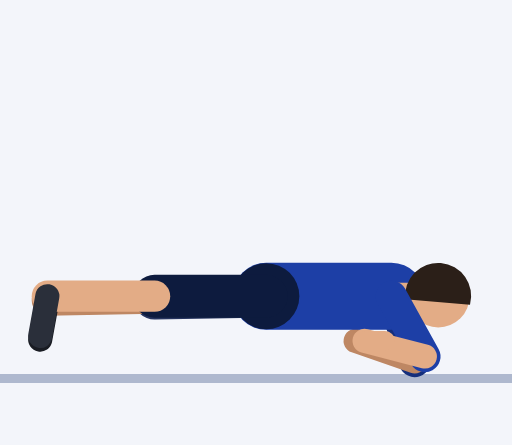
t = 0.00 s
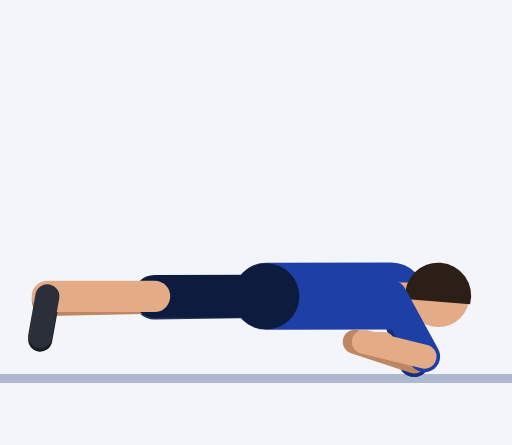
t = 0.30 s
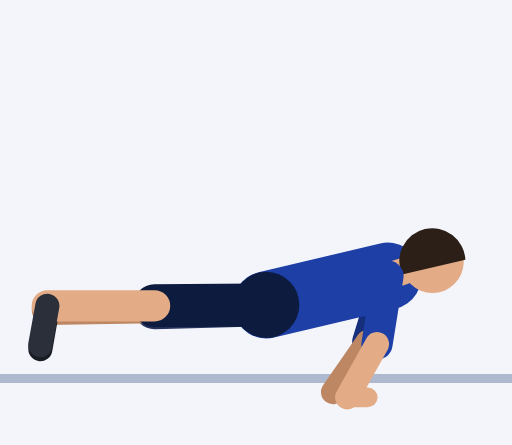
t = 0.61 s
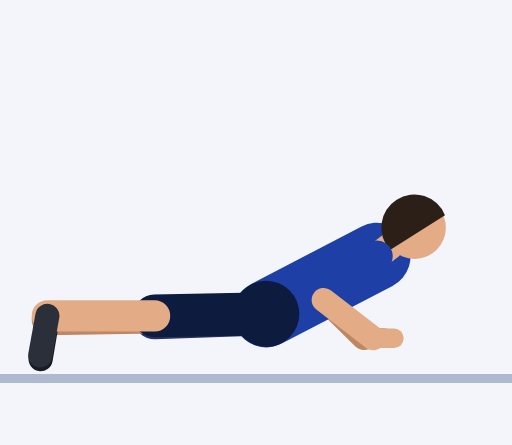
t = 0.91 s
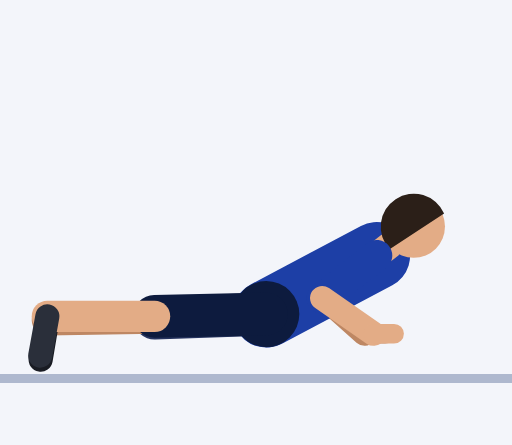
t = 1.21 s
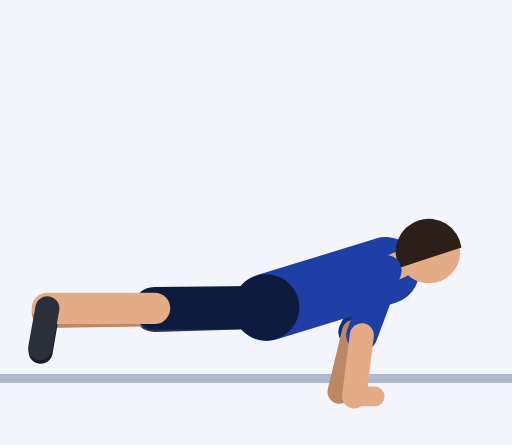
t = 1.52 s

The animated SVG that drew these frames (rendered in a browser with its animation timeline set to each time). Animation: 48 SMIL elements (animate=48); one cycle of 1.82 s, repeats indefinitely.

<svg xmlns="http://www.w3.org/2000/svg" viewBox="-59.6 -83.5 114.6 99.6"><rect x="-59.6" y="-83.5" width="114.6" height="99.6" fill="#F3F5FA"/><line x1="-59.6" y1="1.2" x2="55" y2="1.2" stroke="#AEB8CE" stroke-width="2"/><line x1="28" y1="-17.2" x2="33.2" y2="-2.6" stroke="#152F7C" stroke-width="7" stroke-linecap="round"><animate attributeName="x1" dur="1.82s" repeatCount="indefinite" values="28;28;28;28;28;28;27.9;27.8;27.4;26.9;26.2;25.5;24.9;24.7;24.7;24.7;24.7;24.7;24.9;25.5;26.2;26.9;27.4;27.8;27.9;28"/><animate attributeName="y1" dur="1.82s" repeatCount="indefinite" values="-17.2;-17.2;-17.2;-17.2;-17.2;-17.5;-18.4;-19.7;-21.2;-22.7;-24.1;-25.3;-26;-26.3;-26.3;-26.3;-26.3;-26.3;-26;-25.3;-24.1;-22.7;-21.2;-19.7;-18.4;-17.5"/><animate attributeName="x2" dur="1.82s" repeatCount="indefinite" values="33.2;33.2;33.2;33.2;33.2;32.5;30.6;27.7;24;20.2;16.7;13.9;12.2;11.6;11.6;11.6;11.6;11.6;12.2;13.9;16.7;20.2;24;27.7;30.6;32.5"/><animate attributeName="y2" dur="1.82s" repeatCount="indefinite" values="-2.6;-2.6;-2.6;-2.6;-2.6;-2.7;-3.1;-4.2;-6.1;-8.7;-11.9;-14.9;-17.2;-18.1;-18.1;-18.1;-18.1;-18.1;-17.2;-14.9;-11.9;-8.7;-6.1;-4.2;-3.1;-2.7"/></line><line x1="33.2" y1="-2.6" x2="20" y2="-7.2" stroke="#BE8763" stroke-width="5.4" stroke-linecap="round"><animate attributeName="x1" dur="1.82s" repeatCount="indefinite" values="33.2;33.2;33.2;33.2;33.2;32.5;30.6;27.7;24;20.2;16.7;13.9;12.2;11.6;11.6;11.6;11.6;11.6;12.2;13.9;16.7;20.2;24;27.7;30.6;32.5"/><animate attributeName="y1" dur="1.82s" repeatCount="indefinite" values="-2.6;-2.6;-2.6;-2.6;-2.6;-2.7;-3.1;-4.2;-6.1;-8.7;-11.9;-14.9;-17.2;-18.1;-18.1;-18.1;-18.1;-18.1;-17.2;-14.9;-11.9;-8.7;-6.1;-4.2;-3.1;-2.7"/><animate attributeName="x2" dur="1.82s" repeatCount="indefinite" values="20;20;20;20;20;18.9;16.6;14.6;14.4;16;18.5;20.6;21.7;22;22;22;22;22;21.7;20.6;18.5;16;14.4;14.6;16.6;18.9"/><animate attributeName="y2" dur="1.82s" repeatCount="indefinite" values="-7.2;-7.2;-7.2;-7.2;-7.2;-6;-3;1;4.1;4.6;2;-2.6;-6.9;-8.8;-8.8;-8.8;-8.8;-8.8;-6.9;-2.6;2;4.6;4.1;1;-3;-6"/></line><line x1="20" y1="-7.2" x2="24.6" y2="-7.2" stroke="#BE8763" stroke-width="4.4" stroke-linecap="round"><animate attributeName="x1" dur="1.82s" repeatCount="indefinite" values="20;20;20;20;20;18.9;16.6;14.6;14.4;16;18.5;20.6;21.7;22;22;22;22;22;21.7;20.6;18.5;16;14.4;14.6;16.6;18.9"/><animate attributeName="y1" dur="1.82s" repeatCount="indefinite" values="-7.2;-7.2;-7.2;-7.2;-7.2;-6;-3;1;4.1;4.6;2;-2.6;-6.9;-8.8;-8.8;-8.8;-8.8;-8.8;-6.9;-2.6;2;4.6;4.1;1;-3;-6"/><animate attributeName="x2" dur="1.82s" repeatCount="indefinite" values="24.6;24.6;24.6;24.6;24.6;23.5;21.2;19.2;19;20.6;23.1;25.2;26.3;26.6;26.6;26.6;26.6;26.6;26.3;25.2;23.1;20.6;19;19.2;21.2;23.5"/><animate attributeName="y2" dur="1.82s" repeatCount="indefinite" values="-7.2;-7.2;-7.2;-7.2;-7.2;-6;-3;1;4.1;4.6;2;-2.6;-6.9;-8.8;-8.8;-8.8;-8.8;-8.8;-6.9;-2.6;2;4.6;4.1;1;-3;-6"/></line><line x1="0" y1="-17.2" x2="-25" y2="-16.8" stroke="#26345F" stroke-width="9.6" stroke-linecap="round"><animate attributeName="y1" dur="1.82s" repeatCount="indefinite" values="-17.2;-17.2;-17.2;-17.2;-17.2;-17.1;-16.7;-16.1;-15.5;-14.8;-14.2;-13.7;-13.3;-13.2;-13.2;-13.2;-13.2;-13.2;-13.3;-13.7;-14.2;-14.8;-15.5;-16.1;-16.7;-17.1"/><animate attributeName="y2" dur="1.82s" repeatCount="indefinite" values="-16.8;-16.8;-16.8;-16.8;-16.8;-16.6;-16.2;-15.6;-14.9;-14.1;-13.4;-12.8;-12.4;-12.3;-12.3;-12.3;-12.3;-12.3;-12.4;-12.8;-13.4;-14.1;-14.9;-15.6;-16.2;-16.6"/></line><line x1="-25" y1="-16.8" x2="-49" y2="-16.3" stroke="#BE8763" stroke-width="7" stroke-linecap="round"><animate attributeName="y1" dur="1.82s" repeatCount="indefinite" values="-16.8;-16.8;-16.8;-16.8;-16.8;-16.6;-16.2;-15.6;-14.9;-14.1;-13.4;-12.8;-12.4;-12.3;-12.3;-12.3;-12.3;-12.3;-12.4;-12.8;-13.4;-14.1;-14.9;-15.6;-16.2;-16.6"/><animate attributeName="y2" dur="1.82s" repeatCount="indefinite" values="-16.3;-16.3;-16.3;-16.3;-16.3;-16.2;-15.8;-15.2;-14.5;-13.7;-13;-12.4;-12;-11.9;-11.9;-11.9;-11.9;-11.9;-12;-12.4;-13;-13.7;-14.5;-15.2;-15.8;-16.2"/></line><line x1="-49" y1="-16.3" x2="-50.6" y2="-7.5" stroke="#191C23" stroke-width="5.4" stroke-linecap="round"><animate attributeName="y1" dur="1.82s" repeatCount="indefinite" values="-16.3;-16.3;-16.3;-16.3;-16.3;-16.2;-15.8;-15.2;-14.5;-13.7;-13;-12.4;-12;-11.9;-11.9;-11.9;-11.9;-11.9;-12;-12.4;-13;-13.7;-14.5;-15.2;-15.8;-16.2"/><animate attributeName="x2" dur="1.82s" repeatCount="indefinite" values="-50.6;-50.6;-50.6;-50.6;-50.6;-50.6;-50.6;-50.6;-50.6;-50.5;-50.5;-50.5;-50.5;-50.5;-50.5;-50.5;-50.5;-50.5;-50.5;-50.5;-50.5;-50.5;-50.6;-50.6;-50.6;-50.6"/><animate attributeName="y2" dur="1.82s" repeatCount="indefinite" values="-7.5;-7.5;-7.5;-7.5;-7.5;-7.3;-6.9;-6.3;-5.6;-4.9;-4.2;-3.6;-3.2;-3;-3;-3;-3;-3;-3.2;-3.6;-4.2;-4.9;-5.6;-6.3;-6.9;-7.3"/></line><line x1="0" y1="-17.2" x2="28" y2="-17.2" stroke="#1D3FA6" stroke-width="15" stroke-linecap="round"><animate attributeName="y1" dur="1.82s" repeatCount="indefinite" values="-17.2;-17.2;-17.2;-17.2;-17.2;-17.1;-16.7;-16.1;-15.5;-14.8;-14.2;-13.7;-13.3;-13.2;-13.2;-13.2;-13.2;-13.2;-13.3;-13.7;-14.2;-14.8;-15.5;-16.1;-16.7;-17.1"/><animate attributeName="x2" dur="1.82s" repeatCount="indefinite" values="28;28;28;28;28;28;27.9;27.8;27.4;26.9;26.2;25.5;24.9;24.7;24.7;24.7;24.7;24.7;24.9;25.5;26.2;26.9;27.4;27.8;27.9;28"/><animate attributeName="y2" dur="1.82s" repeatCount="indefinite" values="-17.2;-17.2;-17.2;-17.2;-17.2;-17.5;-18.4;-19.7;-21.2;-22.7;-24.1;-25.3;-26;-26.3;-26.3;-26.3;-26.3;-26.3;-26;-25.3;-24.1;-22.7;-21.2;-19.7;-18.4;-17.5"/></line><circle cx="0" cy="-17.2" r="7.4" fill="#0D1B3E"><animate attributeName="cy" dur="1.82s" repeatCount="indefinite" values="-17.2;-17.2;-17.2;-17.2;-17.2;-17.1;-16.7;-16.1;-15.5;-14.8;-14.2;-13.7;-13.3;-13.2;-13.2;-13.2;-13.2;-13.2;-13.3;-13.7;-14.2;-14.8;-15.5;-16.1;-16.7;-17.1"/></circle><line x1="28" y1="-17.2" x2="31.5" y2="-17.2" stroke="#E3AC86" stroke-width="6" stroke-linecap="round"><animate attributeName="x1" dur="1.82s" repeatCount="indefinite" values="28;28;28;28;28;28;27.9;27.8;27.4;26.9;26.2;25.5;24.9;24.7;24.7;24.7;24.7;24.7;24.9;25.5;26.2;26.9;27.4;27.8;27.9;28"/><animate attributeName="y1" dur="1.82s" repeatCount="indefinite" values="-17.2;-17.2;-17.2;-17.2;-17.2;-17.5;-18.4;-19.7;-21.2;-22.7;-24.1;-25.3;-26;-26.3;-26.3;-26.3;-26.3;-26.3;-26;-25.3;-24.1;-22.7;-21.2;-19.7;-18.4;-17.5"/><animate attributeName="x2" dur="1.82s" repeatCount="indefinite" values="31.5;31.5;31.5;31.5;31.5;31.5;31.4;31.2;30.8;30.1;29.3;28.4;27.7;27.5;27.5;27.5;27.5;27.5;27.7;28.4;29.3;30.1;30.8;31.2;31.4;31.5"/><animate attributeName="y2" dur="1.82s" repeatCount="indefinite" values="-17.2;-17.2;-17.2;-17.2;-17.2;-17.6;-18.7;-20.3;-22.1;-24;-25.8;-27.2;-28.1;-28.5;-28.5;-28.5;-28.5;-28.5;-28.1;-27.2;-25.8;-24;-22.1;-20.3;-18.7;-17.6"/></line><circle cx="38.5" cy="-17.2" r="7" fill="#E3AC86"><animate attributeName="cx" dur="1.82s" repeatCount="indefinite" values="38.5;38.5;38.5;38.5;38.5;38.5;38.4;38.1;37.5;36.6;35.4;34.3;33.4;33;33;33;33;33;33.4;34.3;35.4;36.6;37.5;38.1;38.4;38.5"/><animate attributeName="cy" dur="1.82s" repeatCount="indefinite" values="-17.2;-17.2;-17.2;-17.2;-17.2;-17.8;-19.3;-21.5;-24;-26.7;-29.1;-31;-32.3;-32.8;-32.8;-32.8;-32.8;-32.8;-32.3;-31;-29.1;-26.7;-24;-21.5;-19.3;-17.8"/></circle><path d="M45.6 -15.3 A7.4 7.4 0 1 0 31.1 -16.5 Z" fill="#2B1F18"><animate attributeName="d" dur="1.82s" repeatCount="indefinite" values="M45.6 -15.3 A7.4 7.4 0 1 0 31.1 -16.5 Z;M45.6 -15.3 A7.4 7.4 0 1 0 31.1 -16.5 Z;M45.6 -15.3 A7.4 7.4 0 1 0 31.1 -16.5 Z;M45.6 -15.3 A7.4 7.4 0 1 0 31.1 -16.5 Z;M45.6 -15.3 A7.4 7.4 0 1 0 31.1 -16.5 Z;M45.7 -16 A7.4 7.4 0 1 0 31.1 -16.9 Z;M45.7 -18 A7.4 7.4 0 1 0 31.1 -18 Z;M45.5 -20.8 A7.4 7.4 0 1 0 31 -19.6 Z;M44.9 -24.2 A7.4 7.4 0 1 0 30.6 -21.4 Z;M43.9 -27.6 A7.4 7.4 0 1 0 30 -23.3 Z;M42.6 -30.8 A7.4 7.4 0 1 0 29.2 -25 Z;M41.3 -33.3 A7.4 7.4 0 1 0 28.5 -26.4 Z;M40.2 -35 A7.4 7.4 0 1 0 27.8 -27.4 Z;M39.8 -35.7 A7.4 7.4 0 1 0 27.6 -27.7 Z;M39.8 -35.7 A7.4 7.4 0 1 0 27.6 -27.7 Z;M39.8 -35.7 A7.4 7.4 0 1 0 27.6 -27.7 Z;M39.8 -35.7 A7.4 7.4 0 1 0 27.6 -27.7 Z;M39.8 -35.7 A7.4 7.4 0 1 0 27.6 -27.7 Z;M40.2 -35 A7.4 7.4 0 1 0 27.8 -27.4 Z;M41.3 -33.3 A7.4 7.4 0 1 0 28.5 -26.4 Z;M42.6 -30.8 A7.4 7.4 0 1 0 29.2 -25 Z;M43.9 -27.6 A7.4 7.4 0 1 0 30 -23.3 Z;M44.9 -24.2 A7.4 7.4 0 1 0 30.6 -21.4 Z;M45.5 -20.8 A7.4 7.4 0 1 0 31 -19.6 Z;M45.7 -18 A7.4 7.4 0 1 0 31.1 -18 Z;M45.7 -16 A7.4 7.4 0 1 0 31.1 -16.9 Z"/></path><line x1="0" y1="-17.2" x2="-25" y2="-17.2" stroke="#0D1B3E" stroke-width="9.6" stroke-linecap="round"><animate attributeName="y1" dur="1.82s" repeatCount="indefinite" values="-17.2;-17.2;-17.2;-17.2;-17.2;-17.1;-16.7;-16.1;-15.5;-14.8;-14.2;-13.7;-13.3;-13.2;-13.2;-13.2;-13.2;-13.2;-13.3;-13.7;-14.2;-14.8;-15.5;-16.1;-16.7;-17.1"/><animate attributeName="y2" dur="1.82s" repeatCount="indefinite" values="-17.2;-17.2;-17.2;-17.2;-17.2;-17;-16.6;-16;-15.3;-14.6;-13.9;-13.3;-12.9;-12.7;-12.7;-12.7;-12.7;-12.7;-12.9;-13.3;-13.9;-14.6;-15.3;-16;-16.6;-17"/></line><line x1="-25" y1="-17.2" x2="-49" y2="-17.2" stroke="#E3AC86" stroke-width="7" stroke-linecap="round"><animate attributeName="y1" dur="1.82s" repeatCount="indefinite" values="-17.2;-17.2;-17.2;-17.2;-17.2;-17;-16.6;-16;-15.3;-14.6;-13.9;-13.3;-12.9;-12.7;-12.7;-12.7;-12.7;-12.7;-12.9;-13.3;-13.9;-14.6;-15.3;-16;-16.6;-17"/><animate attributeName="y2" dur="1.82s" repeatCount="indefinite" values="-17.2;-17.2;-17.2;-17.2;-17.2;-17;-16.6;-16;-15.3;-14.6;-13.9;-13.3;-12.9;-12.7;-12.7;-12.7;-12.7;-12.7;-12.9;-13.3;-13.9;-14.6;-15.3;-16;-16.6;-17"/></line><line x1="-49" y1="-17.2" x2="-50.6" y2="-8.3" stroke="#2A2F3A" stroke-width="5.4" stroke-linecap="round"><animate attributeName="y1" dur="1.82s" repeatCount="indefinite" values="-17.2;-17.2;-17.2;-17.2;-17.2;-17;-16.6;-16;-15.3;-14.6;-13.9;-13.3;-12.9;-12.7;-12.7;-12.7;-12.7;-12.7;-12.9;-13.3;-13.9;-14.6;-15.3;-16;-16.6;-17"/><animate attributeName="y2" dur="1.82s" repeatCount="indefinite" values="-8.3;-8.3;-8.3;-8.3;-8.3;-8.2;-7.8;-7.2;-6.5;-5.7;-5;-4.4;-4;-3.9;-3.9;-3.9;-3.9;-3.9;-4;-4.4;-5;-5.7;-6.5;-7.2;-7.8;-8.2"/></line><line x1="28" y1="-17.2" x2="35.5" y2="-3.7" stroke="#1D3FA6" stroke-width="7" stroke-linecap="round"><animate attributeName="x1" dur="1.82s" repeatCount="indefinite" values="28;28;28;28;28;28;27.9;27.8;27.4;26.9;26.2;25.5;24.9;24.7;24.7;24.7;24.7;24.7;24.9;25.5;26.2;26.9;27.4;27.8;27.9;28"/><animate attributeName="y1" dur="1.82s" repeatCount="indefinite" values="-17.2;-17.2;-17.2;-17.2;-17.2;-17.5;-18.4;-19.7;-21.2;-22.7;-24.1;-25.3;-26;-26.3;-26.3;-26.3;-26.3;-26.3;-26;-25.3;-24.1;-22.7;-21.2;-19.7;-18.4;-17.5"/><animate attributeName="x2" dur="1.82s" repeatCount="indefinite" values="35.5;35.5;35.5;35.5;35.5;34.9;33;30;26.2;22;18.2;15.2;13.2;12.5;12.5;12.5;12.5;12.5;13.2;15.2;18.2;22;26.2;30;33;34.9"/><animate attributeName="y2" dur="1.82s" repeatCount="indefinite" values="-3.7;-3.7;-3.7;-3.7;-3.7;-3.6;-3.7;-4.3;-5.7;-8;-10.8;-13.7;-15.9;-16.8;-16.8;-16.8;-16.8;-16.8;-15.9;-13.7;-10.8;-8;-5.7;-4.3;-3.7;-3.6"/></line><line x1="35.5" y1="-3.7" x2="22" y2="-7.2" stroke="#E3AC86" stroke-width="5.4" stroke-linecap="round"><animate attributeName="x1" dur="1.82s" repeatCount="indefinite" values="35.5;35.5;35.5;35.5;35.5;34.9;33;30;26.2;22;18.2;15.2;13.2;12.5;12.5;12.5;12.5;12.5;13.2;15.2;18.2;22;26.2;30;33;34.9"/><animate attributeName="y1" dur="1.82s" repeatCount="indefinite" values="-3.7;-3.7;-3.7;-3.7;-3.7;-3.6;-3.7;-4.3;-5.7;-8;-10.8;-13.7;-15.9;-16.8;-16.8;-16.8;-16.8;-16.8;-15.9;-13.7;-10.8;-8;-5.7;-4.3;-3.7;-3.6"/><animate attributeName="x2" dur="1.82s" repeatCount="indefinite" values="22;22;22;22;22;21.1;19;17.5;17.5;19.3;21.5;23.2;23.9;24;24;24;24;24;23.9;23.2;21.5;19.3;17.5;17.5;19;21.1"/><animate attributeName="y2" dur="1.82s" repeatCount="indefinite" values="-7.2;-7.2;-7.2;-7.2;-7.2;-5.9;-2.4;2;5.3;5.7;2.8;-2.2;-6.8;-8.8;-8.8;-8.8;-8.8;-8.8;-6.8;-2.2;2.8;5.7;5.3;2;-2.4;-5.9"/></line><line x1="22" y1="-7.2" x2="26.6" y2="-7.2" stroke="#E3AC86" stroke-width="4.4" stroke-linecap="round"><animate attributeName="x1" dur="1.82s" repeatCount="indefinite" values="22;22;22;22;22;21.1;19;17.5;17.5;19.3;21.5;23.2;23.9;24;24;24;24;24;23.9;23.2;21.5;19.3;17.5;17.5;19;21.1"/><animate attributeName="y1" dur="1.82s" repeatCount="indefinite" values="-7.2;-7.2;-7.2;-7.2;-7.2;-5.9;-2.4;2;5.3;5.7;2.8;-2.2;-6.8;-8.8;-8.8;-8.8;-8.8;-8.8;-6.8;-2.2;2.8;5.7;5.3;2;-2.4;-5.9"/><animate attributeName="x2" dur="1.82s" repeatCount="indefinite" values="26.6;26.6;26.6;26.6;26.6;25.7;23.6;22.1;22.1;23.9;26.1;27.8;28.5;28.6;28.6;28.6;28.6;28.6;28.5;27.8;26.1;23.9;22.1;22.1;23.6;25.7"/><animate attributeName="y2" dur="1.82s" repeatCount="indefinite" values="-7.2;-7.2;-7.2;-7.2;-7.2;-5.9;-2.4;2;5.3;5.7;2.8;-2.2;-6.8;-8.8;-8.8;-8.8;-8.8;-8.8;-6.8;-2.2;2.8;5.7;5.3;2;-2.4;-5.9"/></line></svg>
